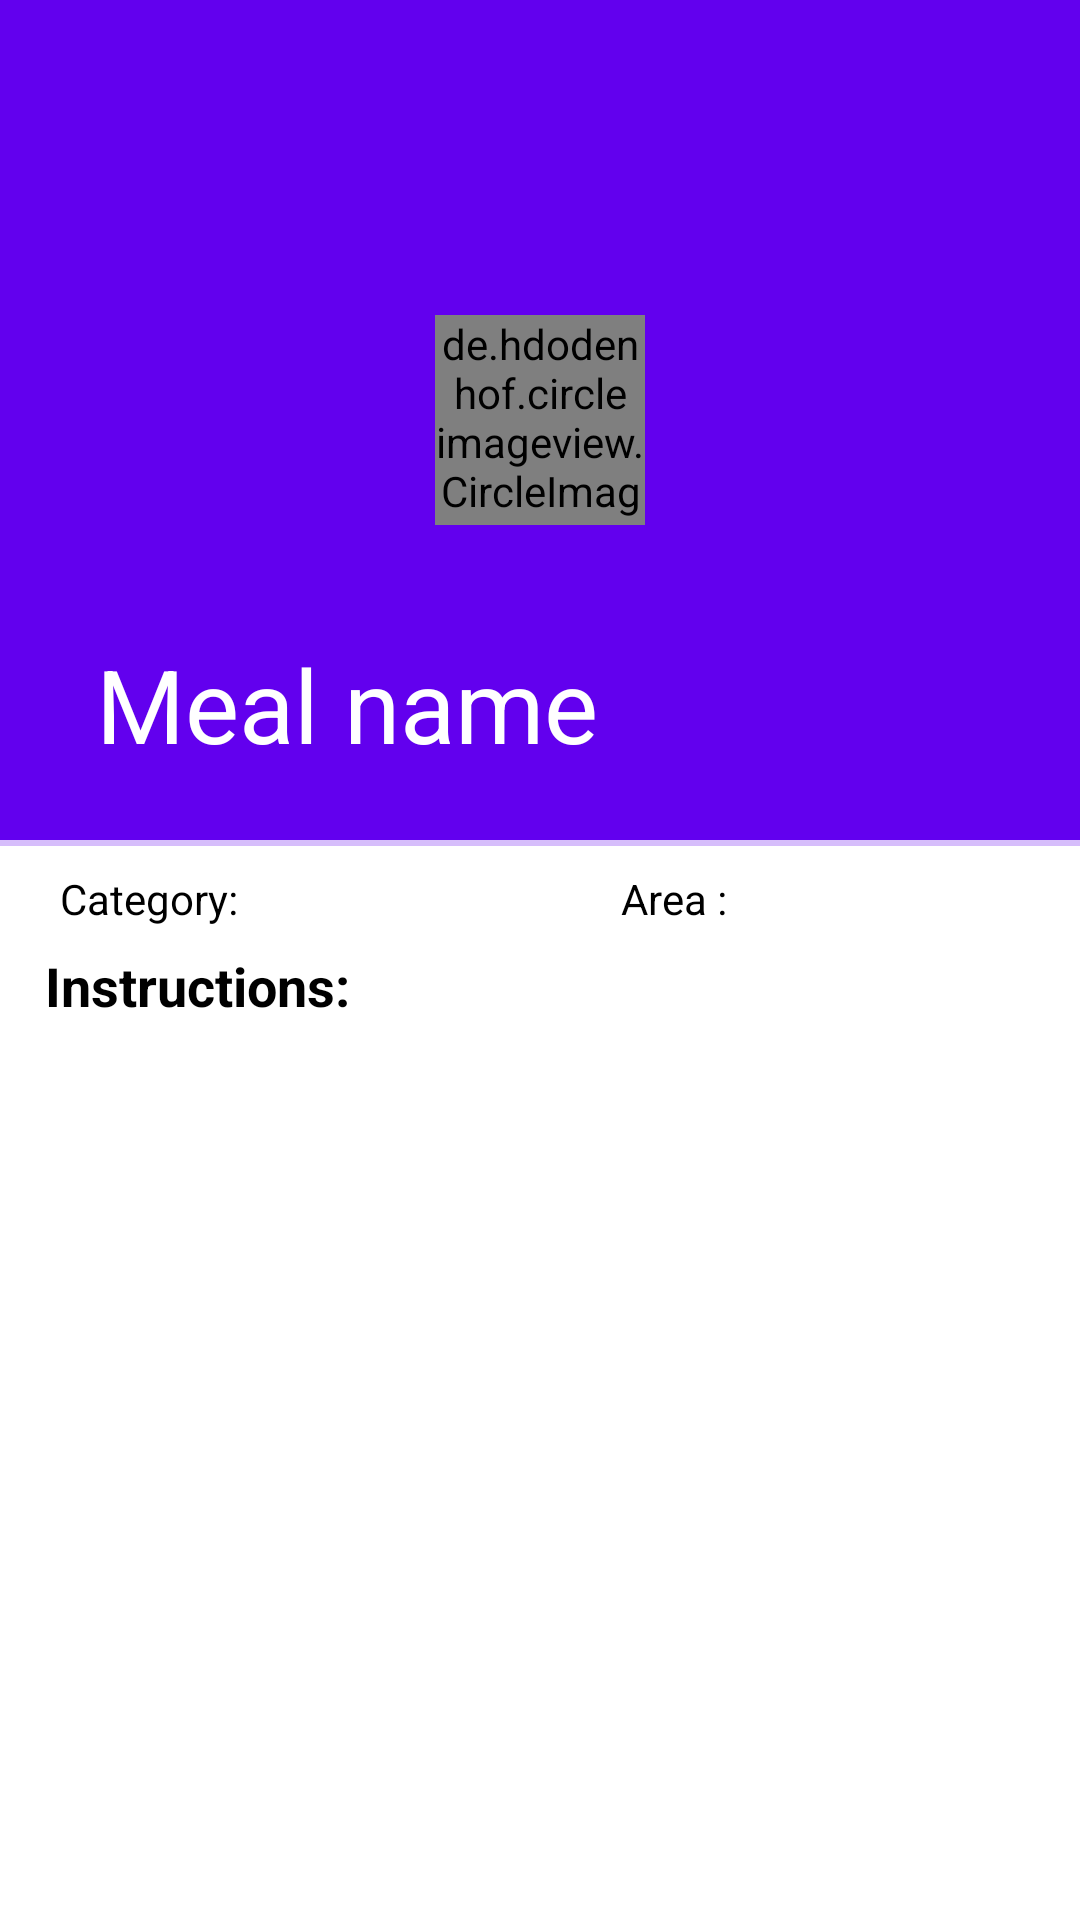

Android layout source for this screen:
<!-- AndroidManifest.xml: application theme Theme.Mealz -->
<!-- res/layout/fragment_details.xml -->
<?xml version="1.0" encoding="utf-8"?>
<androidx.coordinatorlayout.widget.CoordinatorLayout xmlns:android="http://schemas.android.com/apk/res/android"
    xmlns:tools="http://schemas.android.com/tools"
    android:layout_width="match_parent"
    android:id="@+id/details"
    android:layout_height="match_parent"
    xmlns:app="http://schemas.android.com/apk/res-auto"
    tools:context=".presentation.details_screen.DetailsFragment">

    <com.google.android.material.appbar.AppBarLayout
        android:id="@+id/appBar"
        android:layout_width="match_parent"
        android:layout_height="280dp"
        android:fitsSystemWindows="true">

        <com.google.android.material.appbar.CollapsingToolbarLayout
            android:id="@+id/collapsing_toolbar"
            android:layout_width="match_parent"
            android:layout_height="match_parent"
            android:fitsSystemWindows="true"
            app:contentScrim="@color/appBar"
            app:layout_scrollFlags="scroll|snap|exitUntilCollapsed"
            app:title="Meal name"
            app:expandedTitleTextColor="@color/white">

            <ImageView
                android:id="@+id/img_meal_detail"
                android:layout_width="match_parent"
                android:layout_height="match_parent"
                android:scaleType="centerCrop"
                app:layout_collapseMode="parallax" />

            <androidx.appcompat.widget.Toolbar
                android:id="@+id/toolbar"
                android:layout_width="match_parent"
                android:layout_height="?actionBarSize"
                app:layout_collapseMode="pin"
                app:titleTextColor="@color/white" />
        </com.google.android.material.appbar.CollapsingToolbarLayout>
    </com.google.android.material.appbar.AppBarLayout>

    <androidx.core.widget.NestedScrollView
        android:layout_width="match_parent"
        android:layout_height="match_parent"
        app:layout_behavior="com.google.android.material.appbar.AppBarLayout$ScrollingViewBehavior">

        <androidx.constraintlayout.widget.ConstraintLayout
            android:layout_width="match_parent"
            android:layout_height="match_parent"
            android:layout_marginTop="5dp"
            android:layout_marginBottom="45dp">










            <LinearLayout
                android:id="@+id/meal_info"
                android:layout_width="match_parent"
                android:layout_height="wrap_content"
                android:orientation="horizontal"
                android:layout_marginStart="5dp"
                android:layout_marginEnd="5dp"
                android:layout_marginTop="5dp"
                app:layout_constraintStart_toStartOf="parent"
                app:layout_constraintTop_toTopOf="parent">

                <TextView
                    android:id="@+id/tv_categoryInfo"
                    android:layout_width="wrap_content"
                    android:layout_height="wrap_content"
                    android:layout_gravity="center"
                    android:layout_marginStart="15dp"
                    android:drawablePadding="5dp"
                    android:text="Category: "
                    android:textColor="@color/black"
                    android:textSize="14sp"
                    android:layout_weight="1"
                    app:drawableLeftCompat="@drawable/ic_category" />

                <TextView
                    android:id="@+id/tv_areaInfo"
                    android:layout_width="wrap_content"
                    android:layout_height="wrap_content"
                    android:layout_gravity="center"
                    android:layout_marginStart="15dp"
                    android:drawablePadding="5dp"
                    android:text="Area : "
                    android:textColor="@color/black"
                    android:textSize="14sp"
                    android:layout_weight="1"
                    app:drawableLeftCompat="@drawable/ic_area" />

            </LinearLayout>

            <TextView
                android:id="@+id/tv_instructions"
                android:layout_width="match_parent"
                android:layout_height="match_parent"
                android:layout_marginStart="15dp"
                android:layout_marginTop="10dp"
                android:includeFontPadding="false"
                android:textColor="@color/black"
                android:textSize="18sp"
                android:textStyle="bold"
                android:text="Instructions:"
                app:layout_constraintEnd_toEndOf="parent"
                app:layout_constraintStart_toStartOf="parent"
                app:layout_constraintTop_toBottomOf="@id/meal_info" />

            <TextView
                android:id="@+id/tv_content"
                android:layout_width="match_parent"
                android:layout_height="match_parent"
                android:layout_marginStart="20dp"
                android:textColor="@color/black"
                app:layout_constraintEnd_toEndOf="parent"
                app:layout_constraintStart_toStartOf="parent"
                app:layout_constraintTop_toBottomOf="@id/tv_instructions" />

        </androidx.constraintlayout.widget.ConstraintLayout>

    </androidx.core.widget.NestedScrollView>



    <de.hdodenhof.circleimageview.CircleImageView
        android:id="@+id/youtubeIm"
        android:layout_width="70dp"
        android:layout_height="70dp"
        app:layout_anchor="@id/appBar"
        app:layout_anchorGravity="center"
        android:src="@drawable/youtube"
        />

    <com.google.android.material.progressindicator.LinearProgressIndicator
        android:id="@+id/progressBar"
        android:layout_width="match_parent"
        android:layout_height="wrap_content"
        android:indeterminate="true"
        app:layout_anchor="@id/appBar"
        app:layout_anchorGravity="bottom|end"
        android:visibility="visible"/>


</androidx.coordinatorlayout.widget.CoordinatorLayout>
<!-- resources referenced by this layout -->
<resources>
  <color name="appBar">#42f595</color>
  <color name="black">#FF000000</color>
  <color name="white">#FFFFFFFF</color>
  <string name="something_go_wrong_please_check_internet_connection">Something go wrong...Please check internet connection.</string>
  <style name="Theme.Mealz" parent="Theme.MaterialComponents.DayNight.DarkActionBar">
          
          <item name="colorPrimary">@color/purple_500</item>
          <item name="colorPrimaryVariant">@color/purple_700</item>
          <item name="colorOnPrimary">@color/white</item>
          
          <item name="colorSecondary">@color/teal_200</item>
          <item name="colorSecondaryVariant">@color/teal_700</item>
          <item name="colorOnSecondary">@color/black</item>
          
          <item name="android:statusBarColor" tools:targetApi="l">?attr/colorPrimaryVariant</item>
          
  
  
      </style>
  <color name="purple_500">#FF6200EE</color>
  <color name="purple_700">#FF3700B3</color>
  <color name="teal_200">#FF03DAC5</color>
  <color name="teal_700">#FF018786</color>
</resources>
